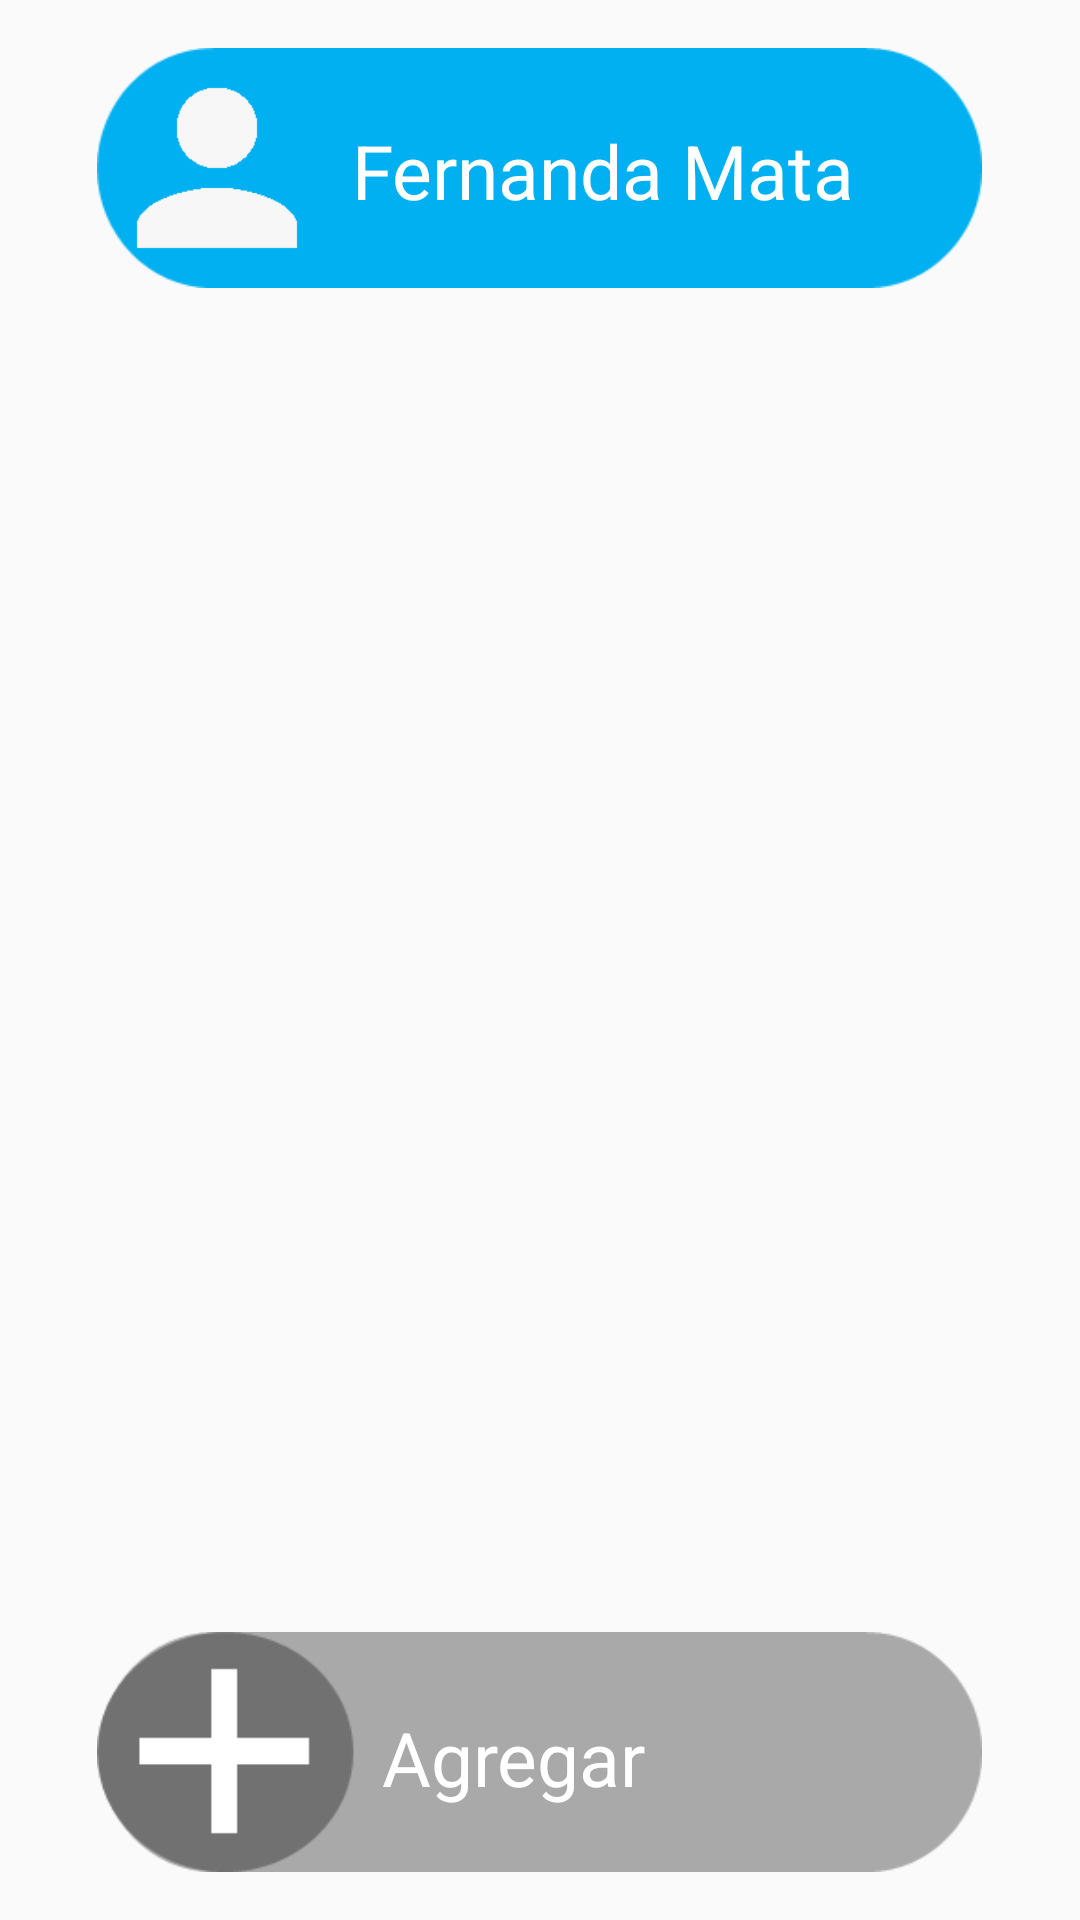

Reconstruct the res/layout file that produces this screen, plus the resources it refers to.
<!-- AndroidManifest.xml: activity theme AppThemeAmigos -->
<!-- res/layout/activity_amigos.xml -->
<?xml version="1.0" encoding="utf-8"?>
<RelativeLayout xmlns:android="http://schemas.android.com/apk/res/android"
    xmlns:tools="http://schemas.android.com/tools"
    android:id="@+id/activity_amigos"
    android:layout_width="match_parent"
    android:layout_height="match_parent"
    android:paddingBottom="@dimen/activity_vertical_margin"
    android:paddingLeft="@dimen/activity_horizontal_margin"
    android:paddingRight="@dimen/activity_horizontal_margin"
    android:paddingTop="@dimen/activity_vertical_margin"
    tools:context="itesm.mx.losalacranes_mipasadoenpresente.AmigosActivity">

    <ImageButton
        android:id="@+id/button_agregar"
        android:layout_width="295dp"
        android:layout_height="80dp"
        android:background="@drawable/boton_agregar"
        android:layout_alignParentBottom="true"
        android:layout_alignStart="@+id/button_amigo" />

    <TextView
        android:id="@+id/text_agregar"
        android:layout_width="wrap_content"
        android:layout_height="wrap_content"
        android:text="Agregar"
        android:textSize="25sp"
        android:textColor="@android:color/white"
        android:layout_marginStart="10dp"
        android:layout_alignTop="@+id/button_agregar"
        android:layout_alignStart="@+id/text_nombre"
        android:layout_marginTop="25dp" />

    <ImageButton
        android:id="@+id/button_amigo"
        android:layout_width="295dp"
        android:layout_height="80dp"
        android:background="@drawable/button_blue"
        android:layout_alignParentTop="true"
        android:layout_centerHorizontal="true" />

    <TextView
        android:id="@+id/text_nombre"
        android:layout_width="wrap_content"
        android:layout_height="wrap_content"
        android:text="Fernanda Mata"
        android:textSize="25sp"
        android:textAlignment="textStart"
        android:layout_marginStart="5dp"
        android:textColor="@android:color/white"
        android:layout_marginTop="24dp"
        android:layout_alignParentTop="true"
        android:layout_toEndOf="@+id/image_persona" />

    <ImageView
        android:id="@+id/image_persona"
        android:layout_width="80dp"
        android:layout_height="80dp"
        android:src="@drawable/usuario"
        android:layout_alignParentTop="true"
        android:layout_alignStart="@+id/button_amigo" />

</RelativeLayout>
<!-- resources referenced by this layout -->
<resources>
  <dimen name="activity_horizontal_margin">16dp</dimen>
  <dimen name="activity_vertical_margin">16dp</dimen>
  <!-- drawable boton_agregar: png bitmap (drawable, 3605 bytes) -->
  <!-- drawable button_blue: png bitmap (drawable, 2067 bytes) -->
  <!-- drawable usuario: png bitmap (drawable, 1101 bytes) -->
  <style name="AppThemeAmigos" parent="Theme.AppCompat.Light.DarkActionBar">
          
          <item name="colorPrimary">@color/amigos_primary</item>
          <item name="colorPrimaryDark">@color/amigos_detail</item>
          <item name="colorAccent">@color/amigos_accent</item>
      </style>
  <color name="amigos_primary">#43A047</color>
  <color name="amigos_detail">#00701a</color>
  <color name="amigos_accent">#43A047</color>
</resources>
